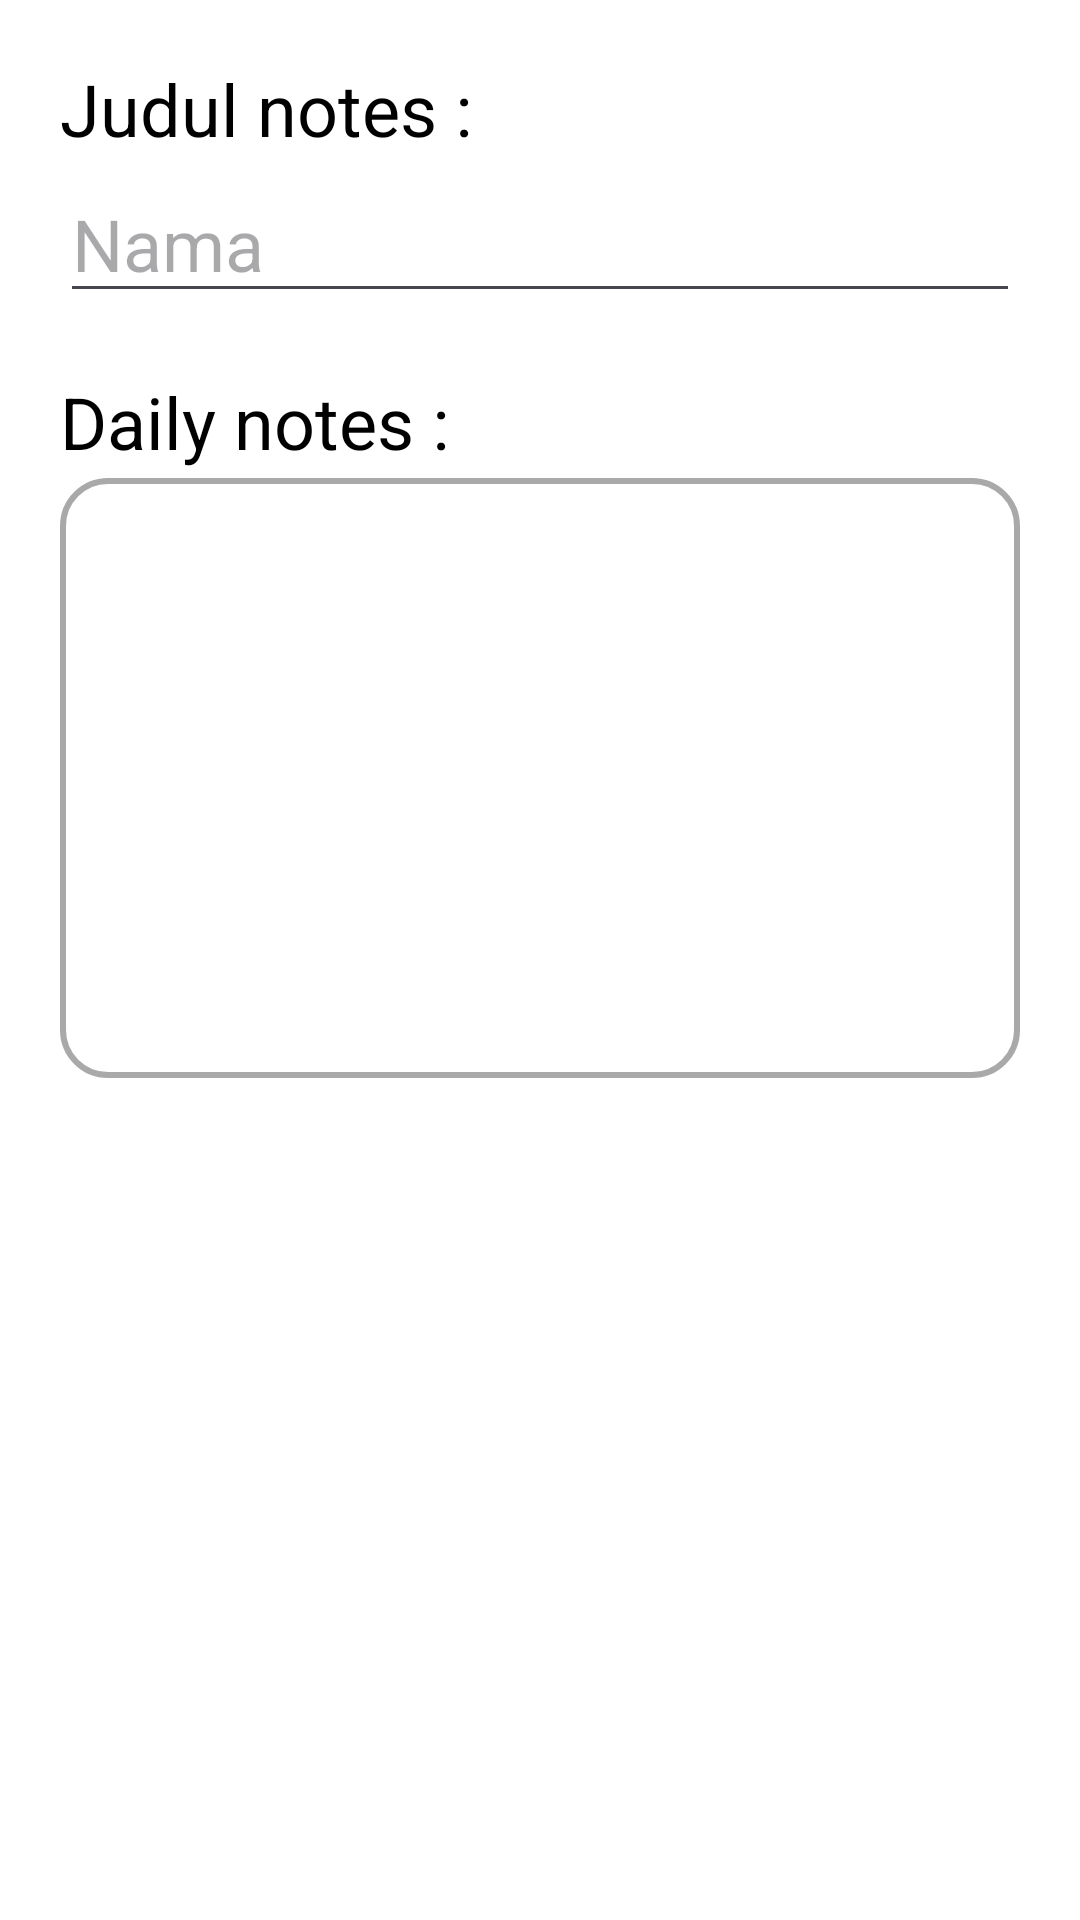

Write the Android layout XML for this screen, with the resource values it uses.
<!-- AndroidManifest.xml: application theme Theme.NikoUAS -->
<!-- res/layout/activity_detail_data.xml -->
<?xml version="1.0" encoding="utf-8"?>
<androidx.constraintlayout.widget.ConstraintLayout xmlns:android="http://schemas.android.com/apk/res/android"
    xmlns:app="http://schemas.android.com/apk/res-auto"
    xmlns:tools="http://schemas.android.com/tools"
    android:layout_width="match_parent"
    android:layout_height="match_parent"
    android:background="@color/white"
    android:backgroundTint="@color/white"
    tools:context=".DetailData">

    <LinearLayout
        android:layout_width="match_parent"
        android:layout_height="match_parent"
        android:orientation="vertical"
        android:padding="20sp">

        <TextView
            android:id="@+id/textView"
            android:layout_width="match_parent"
            android:layout_height="35dp"
            android:text="Judul notes :"
            android:textColor="@color/black"
            android:textSize="24sp" />

        <EditText
            android:id="@+id/HasNama"
            android:layout_width="match_parent"
            android:layout_height="wrap_content"
            android:ems="10"
            android:hint="Nama"
            android:inputType="text"
            android:textColor="@color/black"
            android:textSize="24sp" />

        <TextView
            android:id="@+id/jen"
            android:layout_width="match_parent"
            android:layout_height="35dp"
            android:layout_marginTop="20dp"
            android:text="Daily notes :"
            android:textColor="@color/black"
            android:textSize="24sp" />

        <EditText
            android:id="@+id/HasJenis"
            android:layout_width="match_parent"
            android:layout_height="200dp"
            android:background="@drawable/custom_note"
            android:ems="10"
            android:gravity="top"
            android:inputType="textMultiLine"
            android:lines="6"
            android:padding="15dp"
            android:textColor="@color/black"
            android:textSize="24sp"
            app:boxCornerRadiusBottomEnd="@dimen/material_emphasis_disabled" />


        <Button
            android:id="@+id/Back"
            android:layout_width="match_parent"
            android:layout_height="wrap_content"
            android:layout_marginTop="250dp"
            android:backgroundTint="@color/design_default_color_secondary"
            android:text="Back"
            android:textSize="24sp"
            android:textColor="@color/white"
            app:cornerRadius="0dp" />

    </LinearLayout>



</androidx.constraintlayout.widget.ConstraintLayout>
<!-- resources referenced by this layout -->
<resources>
  <!-- drawable custom_note (drawable) -->
  <?xml version="1.0" encoding="utf-8"?>
  <shape xmlns:android="http://schemas.android.com/apk/res/android">
      <stroke android:color="#A9A9A9" android:width="2dp"/>
      <corners android:radius="15dp"/>
  </shape>
  <style name="Theme.NikoUAS" parent="Base.Theme.NikoUAS" />
  <style name="Base.Theme.NikoUAS" parent="Theme.Material3.DayNight.NoActionBar">
          
          
      </style>
  <!-- not gathered from this repository: default colours our renderer supplied (Android Studio template values) -->
  <color name="black">#FF000000</color>
  <color name="white">#FFFFFFFF</color>
</resources>
